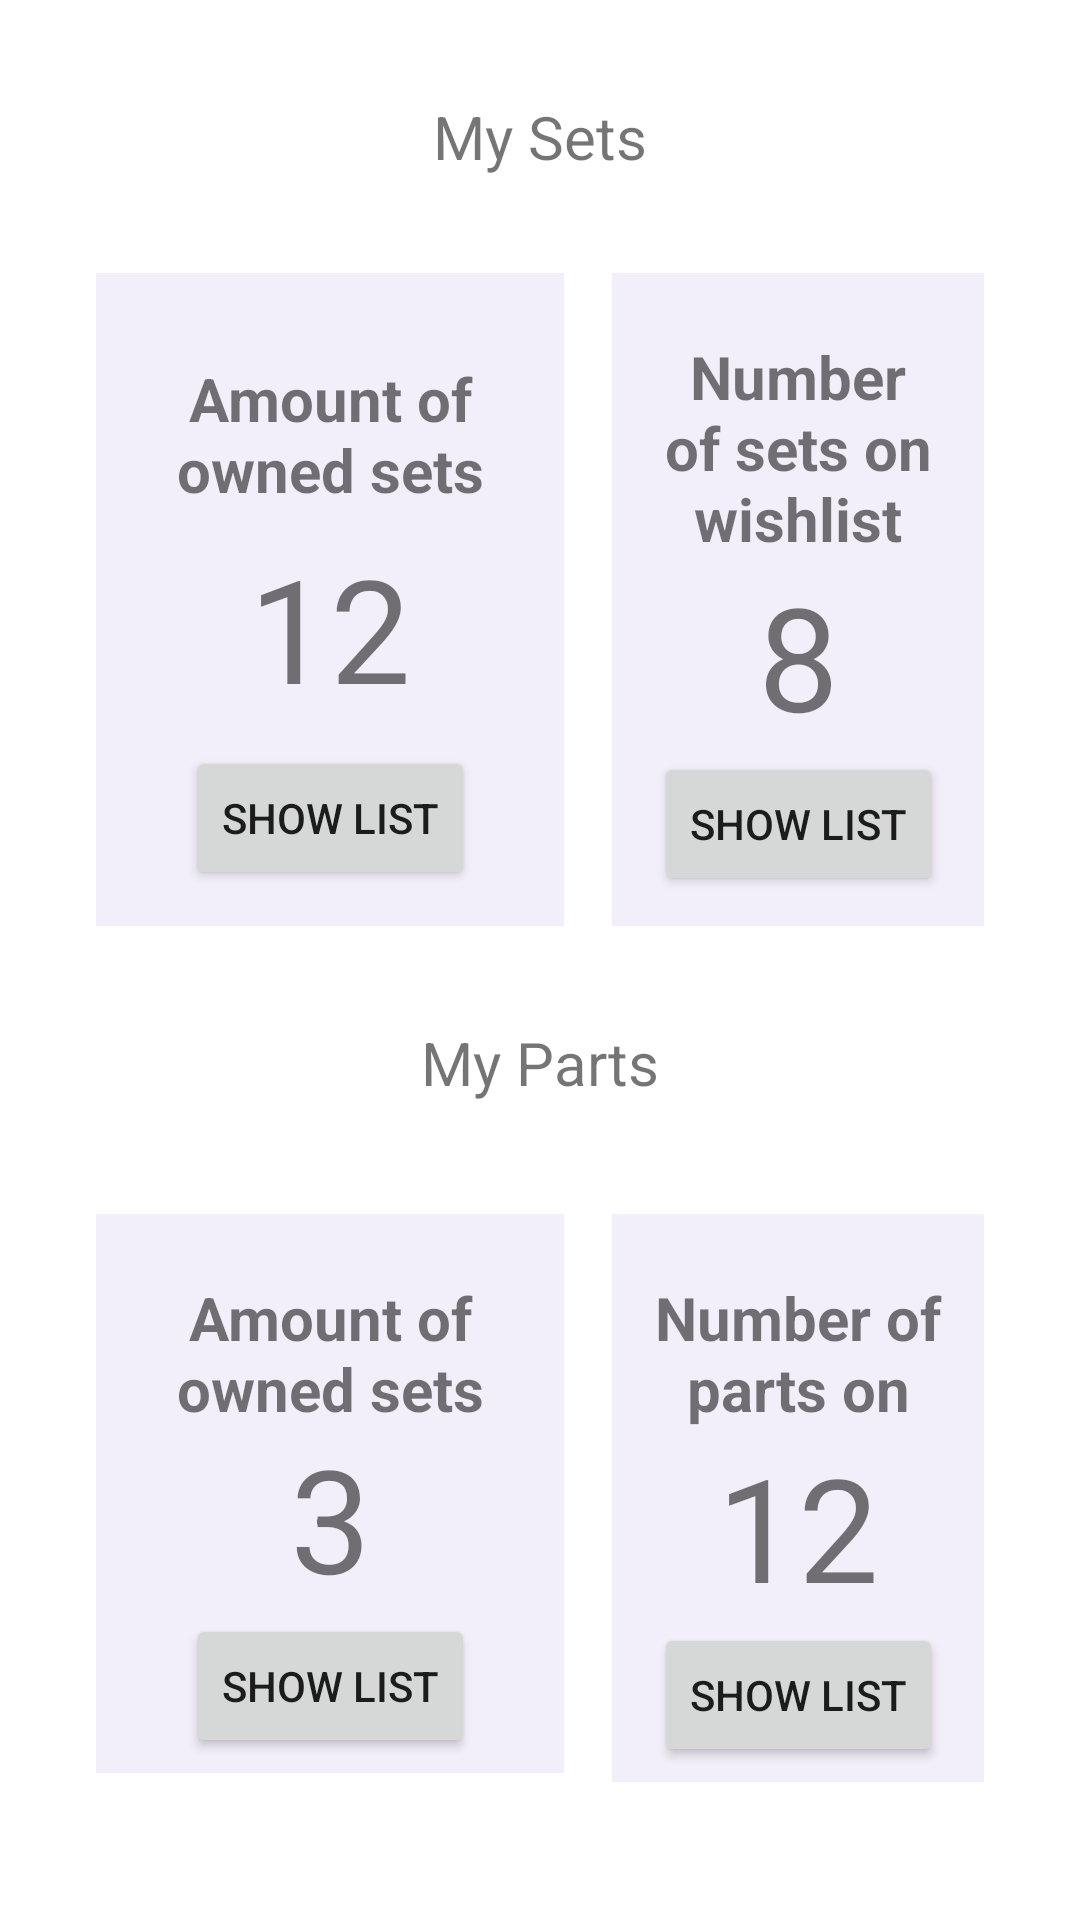

Here is an Android app screen rendered from its layout file. Give the layout XML and the strings, colors and styles it references.
<!-- AndroidManifest.xml: application theme Theme.MyLEGO -->
<!-- res/layout/fragment_my_collection.xml -->
<?xml version="1.0" encoding="utf-8"?>
<androidx.constraintlayout.widget.ConstraintLayout xmlns:android="http://schemas.android.com/apk/res/android"
    xmlns:app="http://schemas.android.com/apk/res-auto"
    xmlns:tools="http://schemas.android.com/tools"
    android:layout_width="match_parent"
    android:layout_height="match_parent"
    tools:context=".ui.collection.MyCollectionFragment">

    <TextView
        android:id="@+id/text_my_collection"
        android:layout_width="match_parent"
        android:layout_height="wrap_content"
        android:layout_marginStart="32dp"
        android:layout_marginTop="32dp"
        android:layout_marginEnd="32dp"
        android:layout_marginBottom="16dp"
        android:text="@string/header_my_sets"
        android:textAlignment="center"
        android:textSize="20sp"
        app:layout_constraintBottom_toTopOf="@+id/linearLayout"
        app:layout_constraintEnd_toEndOf="parent"
        app:layout_constraintHorizontal_bias="0.0"
        app:layout_constraintStart_toStartOf="parent"
        app:layout_constraintTop_toTopOf="parent" />

    <LinearLayout
        android:id="@+id/linearLayout"
        android:layout_width="0dp"
        android:layout_height="wrap_content"
        android:layout_marginStart="32dp"
        android:layout_marginTop="16dp"
        android:layout_marginEnd="32dp"
        android:layout_marginBottom="16dp"
        android:orientation="horizontal"
        app:layout_constraintBottom_toTopOf="@+id/text_my_collection2"
        app:layout_constraintEnd_toEndOf="parent"
        app:layout_constraintStart_toStartOf="parent"
        app:layout_constraintTop_toBottomOf="@+id/text_my_collection">

        <androidx.constraintlayout.widget.ConstraintLayout
            android:id="@+id/owned_sets"
            android:layout_width="wrap_content"
            android:layout_height="match_parent"
            android:layout_marginEnd="16dp"
            android:background="#14673AB7"
            android:fadingEdge="horizontal"
            android:padding="5dp">

            <TextView
                android:id="@+id/title_sets_number"
                android:layout_width="130dp"
                android:layout_height="wrap_content"
                android:layout_marginStart="8dp"
                android:layout_marginTop="16dp"
                android:layout_marginEnd="8dp"
                android:text="@string/my_sets_owned"
                android:textAlignment="center"
                android:textSize="20sp"
                android:textStyle="bold"
                app:layout_constraintBottom_toTopOf="@+id/text_sets_number"
                app:layout_constraintEnd_toEndOf="parent"
                app:layout_constraintStart_toStartOf="parent"
                app:layout_constraintTop_toTopOf="parent" />

            <Button
                android:id="@+id/btn_show_owned_sets"
                android:layout_width="wrap_content"
                android:layout_height="wrap_content"
                android:text="@string/btn_show"
                app:layout_constraintBottom_toBottomOf="parent"
                app:layout_constraintEnd_toEndOf="parent"
                app:layout_constraintStart_toStartOf="parent"
                app:layout_constraintTop_toBottomOf="@+id/text_sets_number" />

            <TextView
                android:id="@+id/text_sets_number"
                android:layout_width="wrap_content"
                android:layout_height="wrap_content"
                android:text="@string/example_number"
                android:textSize="48sp"
                app:layout_constraintBottom_toTopOf="@+id/btn_show_owned_sets"
                app:layout_constraintEnd_toEndOf="parent"
                app:layout_constraintStart_toStartOf="parent"
                app:layout_constraintTop_toBottomOf="@+id/title_sets_number" />
        </androidx.constraintlayout.widget.ConstraintLayout>

        <androidx.constraintlayout.widget.ConstraintLayout
            android:id="@+id/wanted_sets"
            android:layout_width="wrap_content"
            android:layout_height="match_parent"
            android:background="#14673AB7"
            android:padding="5dp">

            <TextView
                android:id="@+id/title_wanted_sets_number"
                android:layout_width="wrap_content"
                android:layout_height="wrap_content"
                android:layout_marginStart="8dp"
                android:layout_marginTop="16dp"
                android:layout_marginEnd="8dp"
                android:text="@string/my_sets_wishlist"
                android:textAlignment="center"
                android:textSize="20sp"
                android:textStyle="bold"
                app:layout_constraintBottom_toTopOf="@+id/text_wanted_sets_number"
                app:layout_constraintEnd_toEndOf="parent"
                app:layout_constraintStart_toStartOf="parent"
                app:layout_constraintTop_toTopOf="parent" />

            <TextView
                android:id="@+id/text_wanted_sets_number"
                android:layout_width="wrap_content"
                android:layout_height="wrap_content"
                android:text="@string/example_number_2"
                android:textSize="48sp"
                app:layout_constraintBottom_toTopOf="@+id/btn_show_wanted_sets"
                app:layout_constraintEnd_toEndOf="parent"
                app:layout_constraintStart_toStartOf="parent"
                app:layout_constraintTop_toBottomOf="@+id/title_wanted_sets_number" />

            <Button
                android:id="@+id/btn_show_wanted_sets"
                android:layout_width="wrap_content"
                android:layout_height="wrap_content"
                android:layout_marginBottom="5dp"
                android:text="@string/btn_show"
                app:layout_constraintBottom_toBottomOf="parent"
                app:layout_constraintEnd_toEndOf="parent"
                app:layout_constraintStart_toStartOf="parent"
                app:layout_constraintTop_toBottomOf="@+id/text_wanted_sets_number" />

        </androidx.constraintlayout.widget.ConstraintLayout>
    </LinearLayout>

    <TextView
        android:id="@+id/text_my_collection2"
        android:layout_width="match_parent"
        android:layout_height="wrap_content"
        android:layout_marginStart="32dp"
        android:layout_marginTop="16dp"
        android:layout_marginEnd="32dp"
        android:layout_marginBottom="16dp"
        android:text="@string/header_my_parts"
        android:textAlignment="center"
        android:textSize="20sp"
        app:layout_constraintBottom_toTopOf="@+id/linearLayout2"
        app:layout_constraintEnd_toEndOf="parent"
        app:layout_constraintStart_toStartOf="parent"
        app:layout_constraintTop_toBottomOf="@id/linearLayout" />

    <LinearLayout
        android:id="@+id/linearLayout2"
        android:layout_width="0dp"
        android:layout_height="0dp"
        android:layout_marginStart="32dp"
        android:layout_marginTop="64dp"
        android:layout_marginEnd="32dp"
        android:layout_marginBottom="32dp"
        android:orientation="horizontal"
        app:layout_constraintBottom_toBottomOf="parent"
        app:layout_constraintEnd_toEndOf="parent"
        app:layout_constraintStart_toStartOf="parent"
        app:layout_constraintTop_toTopOf="@id/text_my_collection2">

        <androidx.constraintlayout.widget.ConstraintLayout
            android:id="@+id/owned_parts"
            android:layout_width="wrap_content"
            android:layout_height="wrap_content"
            android:layout_marginEnd="16dp"
            android:background="#14673AB7"
            android:padding="5dp">

            <TextView
                android:id="@+id/title_owned_parts"
                android:layout_width="130dp"
                android:layout_height="48dp"
                android:layout_marginStart="8dp"
                android:layout_marginTop="16dp"
                android:layout_marginEnd="8dp"
                android:text="@string/my_parts_owned"
                android:textAlignment="center"
                android:textSize="20sp"
                android:textStyle="bold"
                app:layout_constraintBottom_toTopOf="@+id/text_owned_parts_number"
                app:layout_constraintEnd_toEndOf="parent"
                app:layout_constraintStart_toStartOf="parent"
                app:layout_constraintTop_toTopOf="parent" />

            <TextView
                android:id="@+id/text_owned_parts_number"
                android:layout_width="wrap_content"
                android:layout_height="wrap_content"
                android:text="@string/example_number_3"
                android:textSize="48sp"
                app:layout_constraintBottom_toTopOf="@+id/btn_show_owned_parts"
                app:layout_constraintEnd_toEndOf="parent"
                app:layout_constraintStart_toStartOf="parent"
                app:layout_constraintTop_toBottomOf="@+id/title_owned_parts" />

            <Button
                android:id="@+id/btn_show_owned_parts"
                android:layout_width="wrap_content"
                android:layout_height="wrap_content"
                android:text="@string/btn_show"
                app:layout_constraintBottom_toBottomOf="parent"
                app:layout_constraintEnd_toEndOf="parent"
                app:layout_constraintStart_toStartOf="parent"
                app:layout_constraintTop_toBottomOf="@+id/text_owned_parts_number" />
        </androidx.constraintlayout.widget.ConstraintLayout>

        <androidx.constraintlayout.widget.ConstraintLayout
            android:id="@+id/wanted_parts"
            android:layout_width="wrap_content"
            android:layout_height="wrap_content"
            android:background="#14673AB7"
            android:padding="5dp">

            <TextView
                android:id="@+id/title_wanted_parts"
                android:layout_width="143dp"
                android:layout_height="51dp"
                android:layout_marginStart="8dp"
                android:layout_marginTop="16dp"
                android:layout_marginEnd="8dp"
                android:text="@string/my_parts_wishlist"
                android:textAlignment="center"
                android:textSize="20sp"
                android:textStyle="bold"
                app:layout_constraintBottom_toTopOf="@+id/text_wanted_parts_number"
                app:layout_constraintEnd_toEndOf="parent"
                app:layout_constraintStart_toStartOf="parent"
                app:layout_constraintTop_toTopOf="parent" />

            <TextView
                android:id="@+id/text_wanted_parts_number"
                android:layout_width="wrap_content"
                android:layout_height="wrap_content"
                android:text="@string/example_number"
                android:textSize="48sp"
                app:layout_constraintBottom_toTopOf="@+id/btn_show_wanted_parts"
                app:layout_constraintEnd_toEndOf="parent"
                app:layout_constraintStart_toStartOf="parent"
                app:layout_constraintTop_toBottomOf="@+id/title_wanted_parts" />

            <Button
                android:id="@+id/btn_show_wanted_parts"
                android:layout_width="wrap_content"
                android:layout_height="wrap_content"
                android:text="@string/btn_show"
                app:layout_constraintBottom_toBottomOf="parent"
                app:layout_constraintEnd_toEndOf="parent"
                app:layout_constraintStart_toStartOf="parent"
                app:layout_constraintTop_toBottomOf="@+id/text_wanted_parts_number" />
        </androidx.constraintlayout.widget.ConstraintLayout>
    </LinearLayout>

</androidx.constraintlayout.widget.ConstraintLayout>
<!-- resources referenced by this layout -->
<resources>
  <string name="btn_show">Show list</string>
  <string name="example_number">12</string>
  <string name="example_number_2">8</string>
  <string name="example_number_3">3</string>
  <string name="header_my_parts">My Parts</string>
  <string name="header_my_sets">My Sets</string>
  <string name="my_parts_owned">Amount of owned sets</string>
  <string name="my_parts_wishlist">Number of parts on wishlist</string>
  <string name="my_sets_owned">Amount of owned sets</string>
  <string name="my_sets_wishlist">Number of sets on wishlist</string>
  <style name="Theme.MyLEGO" parent="Theme.MaterialComponents.DayNight.DarkActionBar">
          
          <item name="colorPrimary">@color/purple_500</item>
          <item name="colorPrimaryVariant">@color/purple_700</item>
          <item name="colorOnPrimary">@color/white</item>
          
          <item name="colorSecondary">@color/teal_200</item>
          <item name="colorSecondaryVariant">@color/teal_700</item>
          <item name="colorOnSecondary">@color/black</item>
          
          <item name="android:statusBarColor" tools:targetApi="l">?attr/colorPrimaryVariant</item>
          
      </style>
  <!-- not gathered from this repository: default colours our renderer supplied (Android Studio template values) -->
  <color name="purple_500">#FF6200EE</color>
  <color name="purple_700">#FF3700B3</color>
  <color name="teal_200">#FF03DAC5</color>
  <color name="teal_700">#FF018786</color>
  <color name="black">#FF000000</color>
  <color name="white">#FFFFFFFF</color>
</resources>
